Run: headless pygame with SDL's dummy video driver; simulated clock (each Clock.tick advances the game by its frame time, no real sleeping); random seed 0; keys injected as events and as key.get_pressed() state; mouse plan: one left click at the window centre at the start of phase 2, then a move to the lower-right quarter at the start of phase 3.
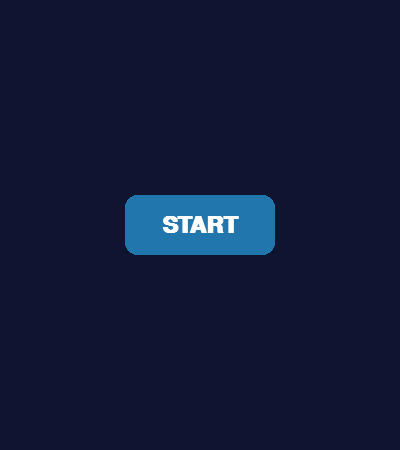
Frame 1 of 4 · flips 1–60 · no input
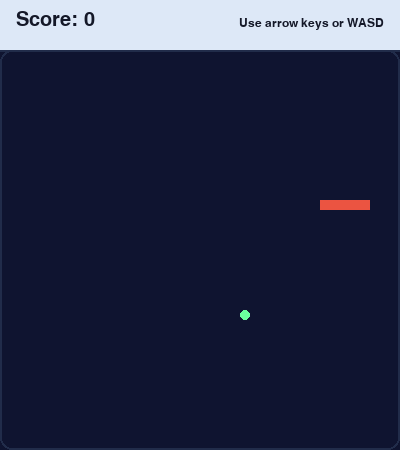
Frame 2 of 4 · flips 61–180 · clicked the window centre · tapped SPACE, RETURN · held RIGHT (→), D
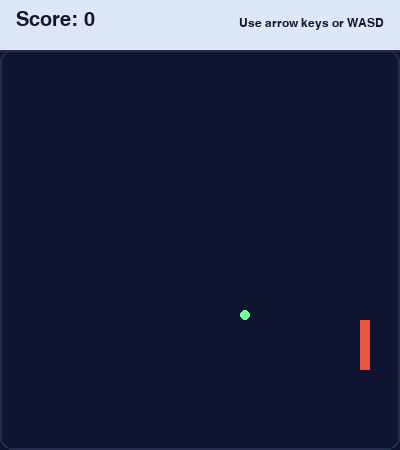
Frame 3 of 4 · flips 181–300 · moved the mouse to the lower-right quarter · held DOWN (↓), S
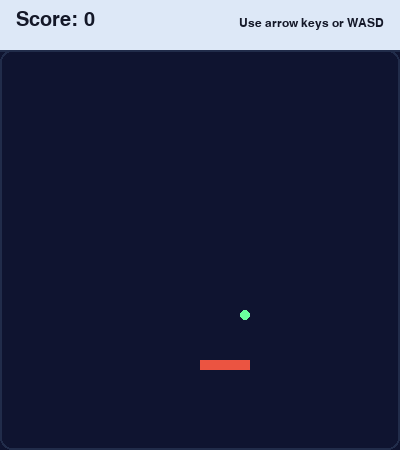
Frame 4 of 4 · flips 301–420 · held LEFT (←), A, UP (↑), W

The pygame program that drew these frames:

import pygame
import random
import sys

pygame.init()

SCREEN_WIDTH = 400
SCREEN_HEIGHT = 450
GRID_SIZE = 10
UI_HEIGHT = 50
FPS = 60
START_BUTTON_RECT = pygame.Rect(125, 195, 150, 60)
BTN_NORMAL = (32, 118, 173)
BTN_HOVER = (73, 170, 221)
BG_COLOR = (15, 20, 48)
BOARD_COLOR = (221, 232, 247)
SNAKE_COLOR = (235, 84, 65)
FOOD_COLOR = (106, 255, 158)
TEXT_COLOR = (20, 24, 40)
GRID_COLOR = (33, 44, 74)

screen = pygame.display.set_mode((SCREEN_WIDTH, SCREEN_HEIGHT))
pygame.display.set_caption("Snake Game")
clock = pygame.time.Clock()

button_font = pygame.font.SysFont('Corbel', 34, bold=True)
score_font = pygame.font.SysFont('Corbel', 30)
label_font = pygame.font.SysFont('Corbel', 18)

# draw a button for start/restart screens
# hovered state gives better feedback to the user

def draw_button(text, rect, hovered):
    color = BTN_HOVER if hovered else BTN_NORMAL
    pygame.draw.rect(screen, color, rect, border_radius=12)
    label = button_font.render(text, True, (255, 255, 255))
    label_rect = label.get_rect(center=rect.center)
    screen.blit(label, label_rect)


def wait_for_button_click(label_text):
    while True:
        mouse_pos = pygame.mouse.get_pos()
        hovered = START_BUTTON_RECT.collidepoint(mouse_pos)

        for event in pygame.event.get():
            if event.type == pygame.QUIT:
                pygame.quit()
                sys.exit()
            if event.type == pygame.MOUSEBUTTONDOWN and hovered:
                return

        screen.fill(BG_COLOR)
        draw_button(label_text, START_BUTTON_RECT, hovered)
        pygame.display.flip()
        clock.tick(FPS)


def draw_score(score):
    board_rect = pygame.Rect(0, 0, SCREEN_WIDTH, UI_HEIGHT)
    pygame.draw.rect(screen, BOARD_COLOR, board_rect)
    pygame.draw.line(screen, GRID_COLOR, (0, UI_HEIGHT), (SCREEN_WIDTH, UI_HEIGHT), 2)
    score_label = score_font.render(f"Score: {score}", True, TEXT_COLOR)
    screen.blit(score_label, (16, 10))
    hint_label = label_font.render("Use arrow keys or WASD", True, TEXT_COLOR)
    screen.blit(hint_label, (SCREEN_WIDTH - hint_label.get_width() - 16, 17))


def random_food_position(snake_positions):
    occupied = set(snake_positions)
    while True:
        x = random.randrange(0, SCREEN_WIDTH // GRID_SIZE) * GRID_SIZE
        y = random.randrange(UI_HEIGHT // GRID_SIZE, SCREEN_HEIGHT // GRID_SIZE) * GRID_SIZE
        if (x, y) not in occupied:
            return x, y


def wrap_position(x, y):
    x = x % SCREEN_WIDTH
    y = UI_HEIGHT + ((y - UI_HEIGHT) % (SCREEN_HEIGHT - UI_HEIGHT))
    return x, y


def reset_snake():
    start_x = 200
    start_y = 200
    return [
        (start_x, start_y),
        (start_x - GRID_SIZE, start_y),
        (start_x - 2 * GRID_SIZE, start_y),
        (start_x - 3 * GRID_SIZE, start_y),
        (start_x - 4 * GRID_SIZE, start_y),
    ]


def draw_game(snake, food, score):
    screen.fill(BG_COLOR)
    draw_score(score)
    pygame.draw.rect(screen, GRID_COLOR, (0, UI_HEIGHT, SCREEN_WIDTH, SCREEN_HEIGHT - UI_HEIGHT), 2, border_radius=12)
    pygame.draw.circle(screen, FOOD_COLOR, (food[0] + GRID_SIZE // 2, food[1] + GRID_SIZE // 2), GRID_SIZE // 2)
    # draw the snake as square segments, not joined circles
    for segment in snake:
        pygame.draw.rect(screen, SNAKE_COLOR, (*segment, GRID_SIZE, GRID_SIZE))
    pygame.display.flip()


def game_loop():
    snake = reset_snake()
    direction = (1, 0)
    next_direction = direction
    food = random_food_position(snake)
    score = 0
    move_delay = 120
    timer = 0

    while True:
        dt = clock.tick(FPS)
        timer += dt

        for event in pygame.event.get():
            if event.type == pygame.QUIT:
                pygame.quit()
                sys.exit()

            # use WASD or arrow keys, but disallow reversing direction
            if event.type == pygame.KEYDOWN:
                if event.key in (pygame.K_w, pygame.K_UP) and direction != (0, 1):
                    next_direction = (0, -1)
                elif event.key in (pygame.K_s, pygame.K_DOWN) and direction != (0, -1):
                    next_direction = (0, 1)
                elif event.key in (pygame.K_a, pygame.K_LEFT) and direction != (1, 0):
                    next_direction = (-1, 0)
                elif event.key in (pygame.K_d, pygame.K_RIGHT) and direction != (-1, 0):
                    next_direction = (1, 0)

        if timer >= move_delay:
            timer -= move_delay
            direction = next_direction
            head_x, head_y = snake[0]
            head_x += direction[0] * GRID_SIZE
            head_y += direction[1] * GRID_SIZE
            head_x, head_y = wrap_position(head_x, head_y)
            new_head = (head_x, head_y)

            snake.insert(0, new_head)

            if new_head == food:
                score += 10
                food = random_food_position(snake)
                move_delay = max(60, move_delay - 1)
            else:
                snake.pop()

            if new_head in snake[1:]:
                break

        draw_game(snake, food, score)

    wait_for_button_click("RESTART")


def main():
    wait_for_button_click("START")
    while True:
        game_loop()


if __name__ == "__main__":
    main()
